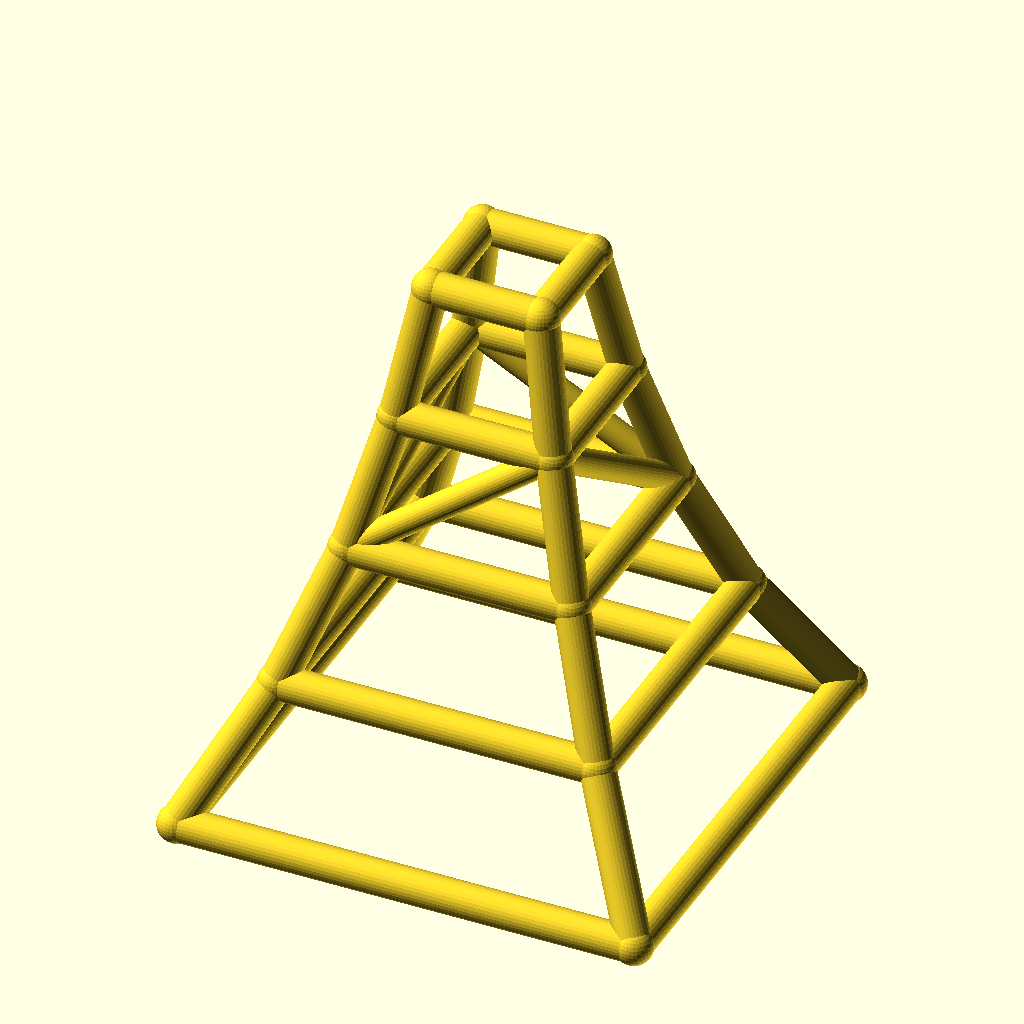
Cell 1: the model at its default parameters.
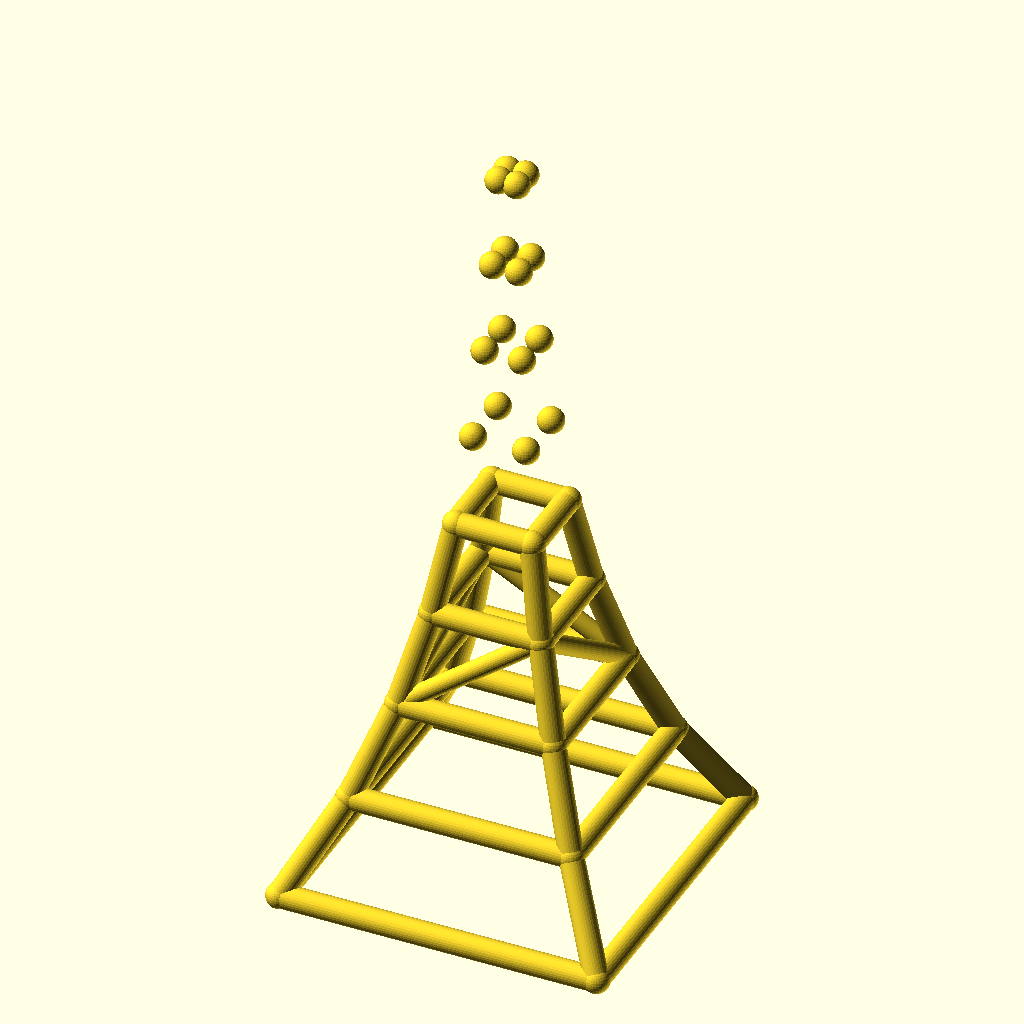
Cell 2: levels = 8 (everything else at default).
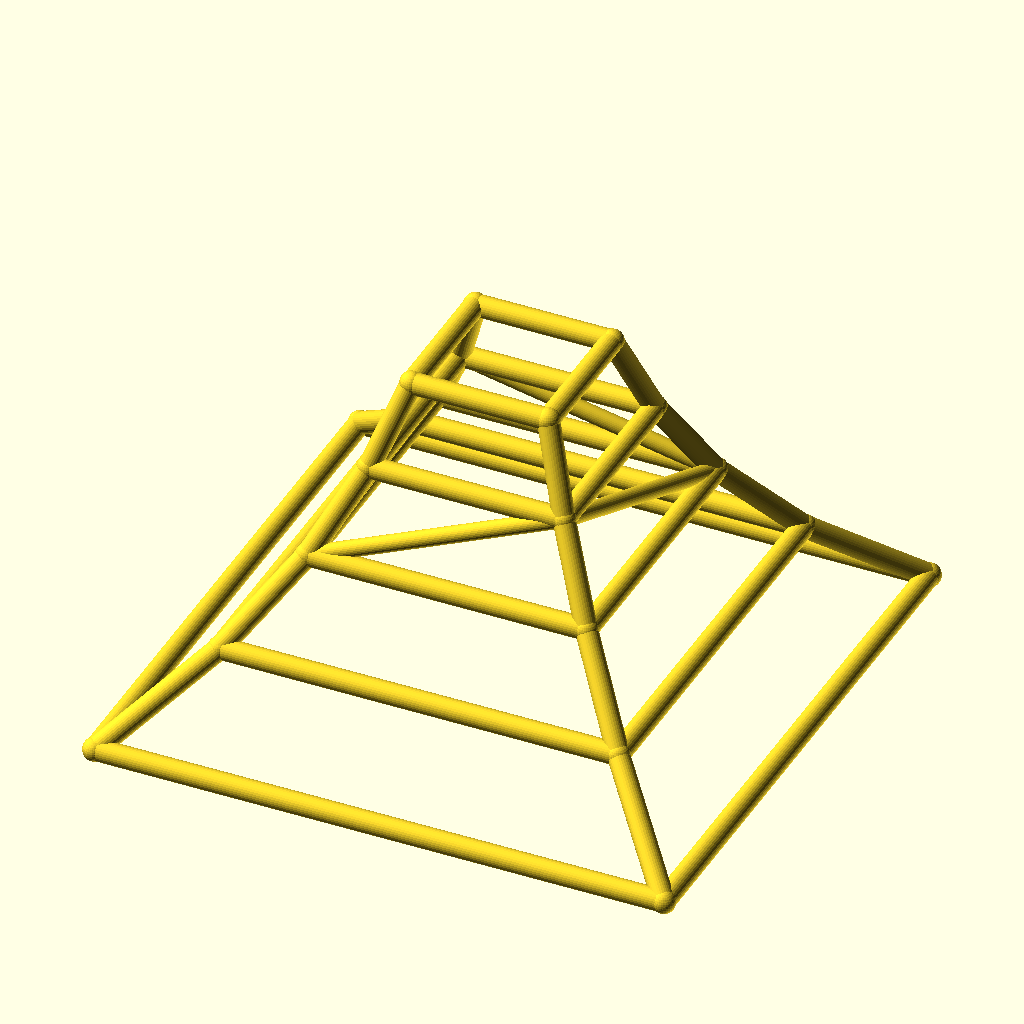
Cell 3: the same model with base_w = 240.
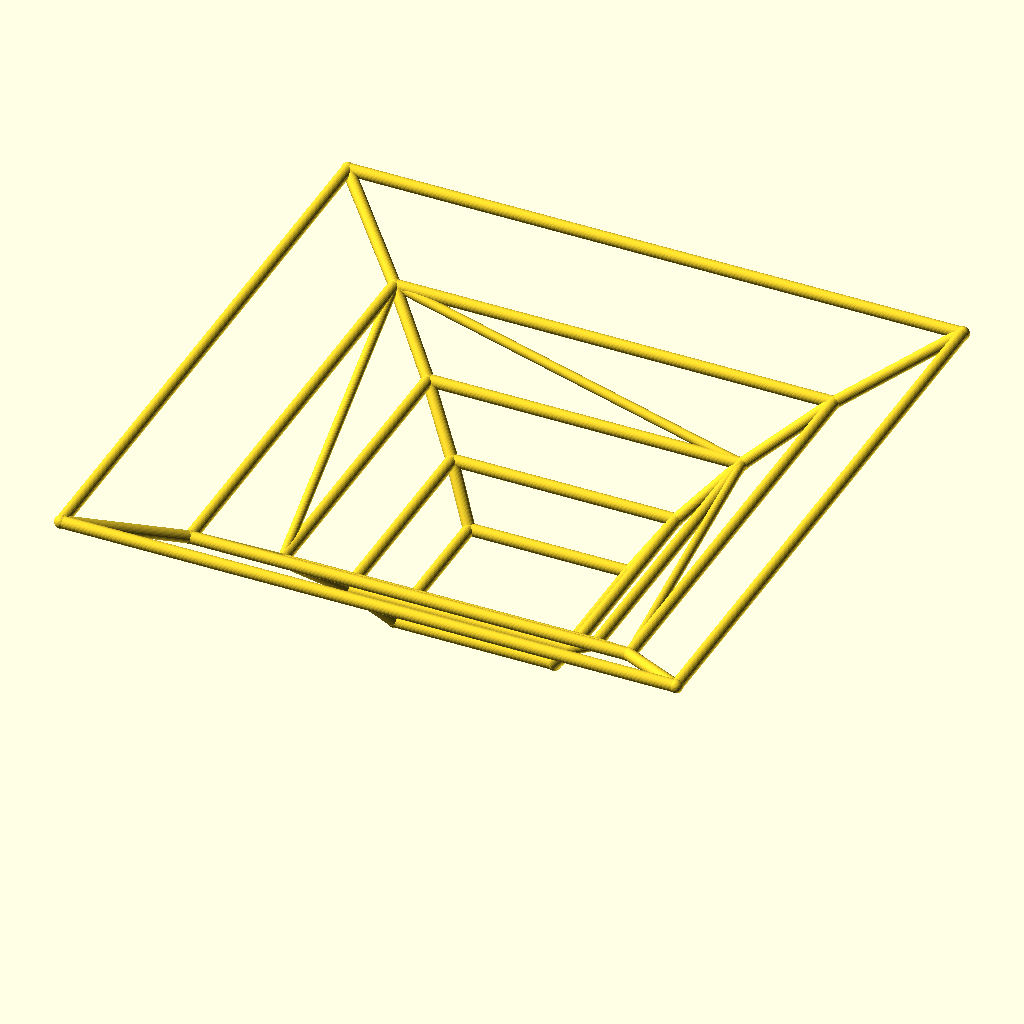
Cell 4 — taper set to 1.4, the other parameters unchanged.
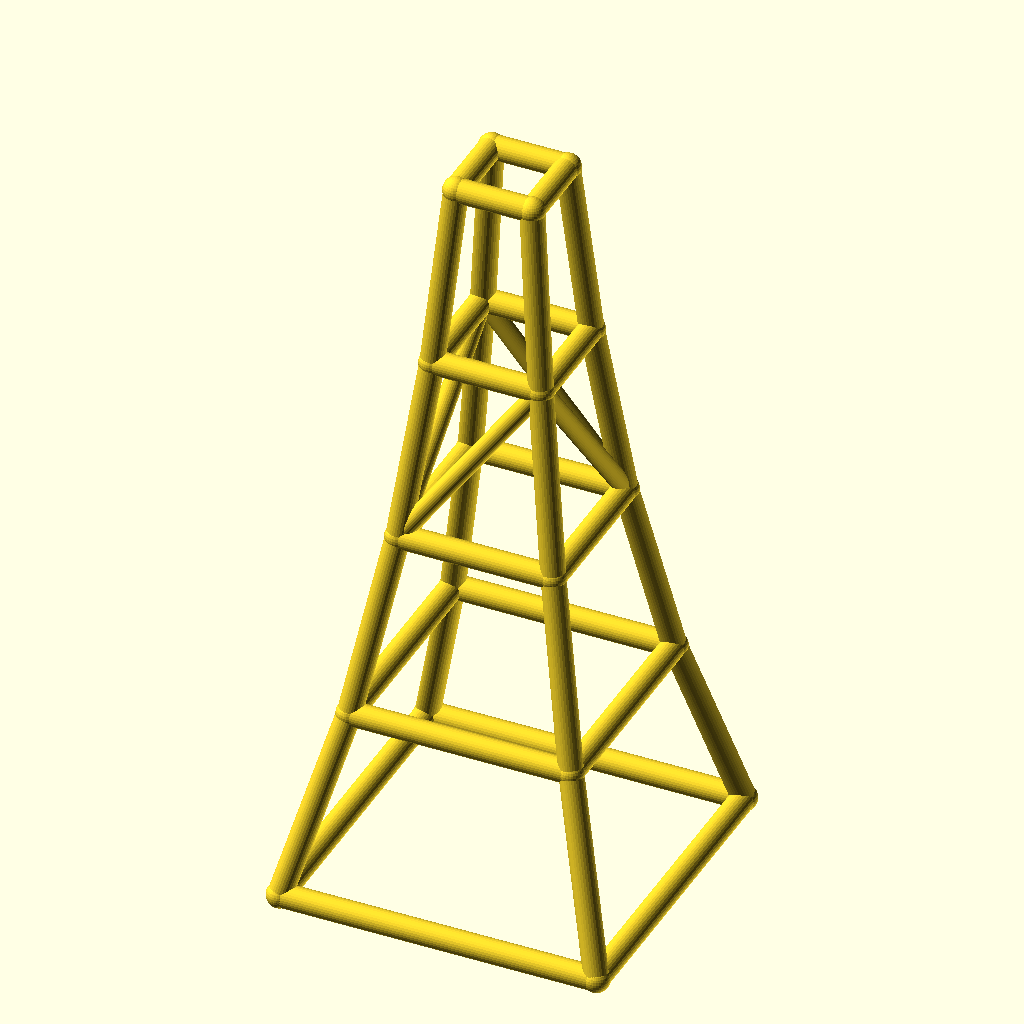
Cell 5 — level_h set to 70, the other parameters unchanged.
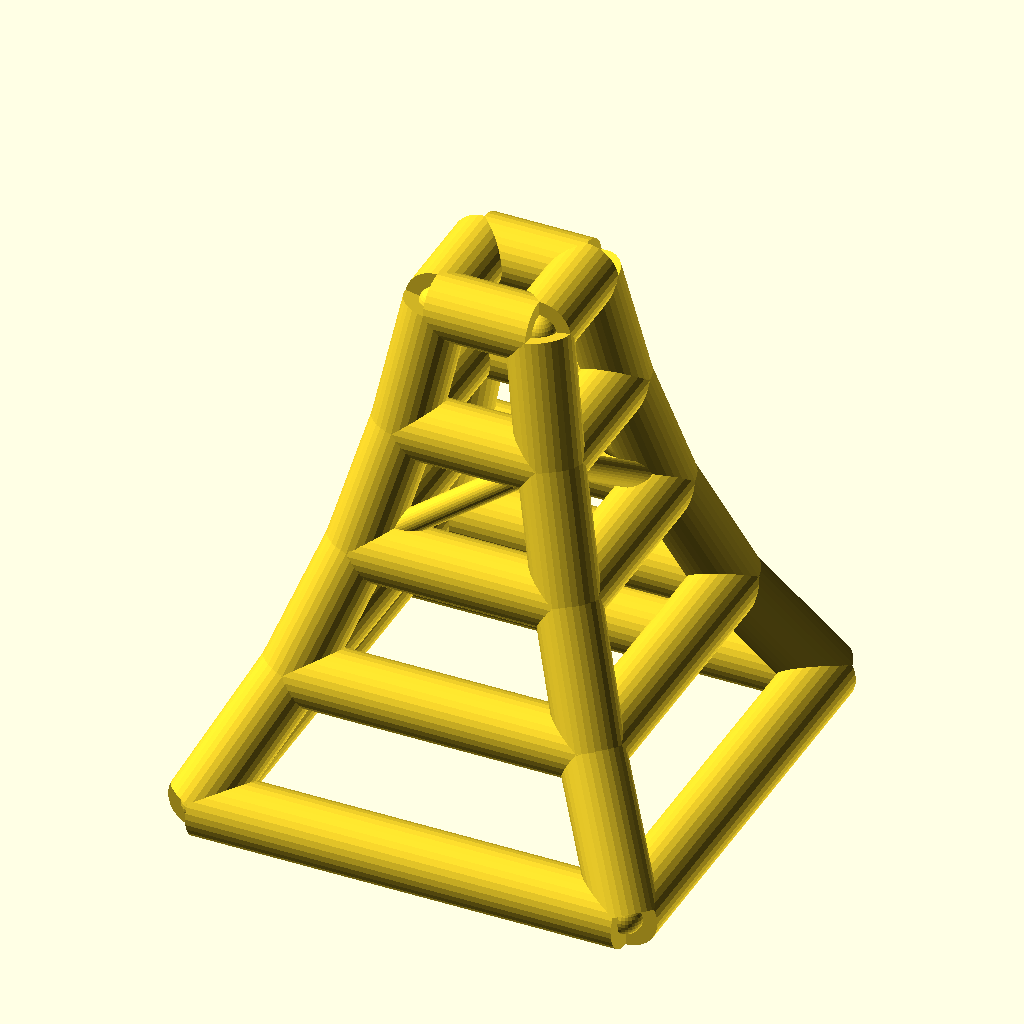
Cell 6 — leg_r set to 9, the other parameters unchanged.
The same orthographic view direction (rotation 55°, 0°, 25°; colour scheme Cornfield) for every cell, with the view re-fitted per cell, so scale and position can differ between cells.
OpenSCAD source file optional_data/data/wire2/masttowers/scene_0165.scad:
$fn = 32;

// ----------------------------------------------------------------------
// Tapered four-leg tower: 4 levels, base 120 mm, taper 0.7 per level
// ----------------------------------------------------------------------

// --- parameters (mm) ---
levels = 4;               // number of tower levels
base_w = 120;             // bottom ring width (X and Y)
taper = 0.7;              // ring width multiplier per level
level_h = 35;             // height of one level
leg_r = 4.5;              // leg / ring member radius
brace_r = 3.5;            // diagonal brace radius
joint_r = 4.9;            // joint ball radius

bbox_x = base_w + 2 * joint_r;  // overall X, joints included
bbox_y = base_w + 2 * joint_r;  // overall Y, joints included
bbox_z = levels * level_h + 2 * joint_r;  // overall Z, joints included
leg_d = 2 * leg_r;  // leg / ring stock diameter
brace_d = 2 * brace_r;  // brace stock diameter
joint_d = 2 * joint_r;  // joint ball diameter
top_w = base_w * pow(taper, levels);  // width of the top ring
nodes = [for (lvl = [0 : levels], sx = [-1, 1], sy = [-1, 1]) [sx * base_w * pow(taper, lvl) / 2, sy * base_w * pow(taper, lvl) / 2, lvl * level_h]];

module member(a, b, r) {
  /* round stock from joint a to joint b, ends buried in the joint balls */
  d = b - a;
  length = norm(d);
  translate(a) rotate([0, acos(d[2] / length), atan2(d[1], d[0])])
    cylinder(h = length, r = r);
}

module joint(p, r) {
  /* ball at the joint centre, fatter than every member meeting there */
  translate(p) sphere(r = r);
}

/* members - each call is one graph edge */
member(nodes[0], nodes[4], leg_r);
member(nodes[1], nodes[5], leg_r);
member(nodes[2], nodes[6], leg_r);
member(nodes[3], nodes[7], leg_r);
member(nodes[4], nodes[8], leg_r);
member(nodes[5], nodes[9], leg_r);
member(nodes[6], nodes[10], leg_r);
member(nodes[7], nodes[11], leg_r);
member(nodes[8], nodes[12], leg_r);
member(nodes[9], nodes[13], leg_r);
member(nodes[10], nodes[14], leg_r);
member(nodes[11], nodes[15], leg_r);
member(nodes[12], nodes[16], leg_r);
member(nodes[13], nodes[17], leg_r);
member(nodes[14], nodes[18], leg_r);
member(nodes[15], nodes[19], leg_r);
member(nodes[0], nodes[1], leg_r);
member(nodes[2], nodes[3], leg_r);
member(nodes[0], nodes[2], leg_r);
member(nodes[1], nodes[3], leg_r);
member(nodes[4], nodes[5], leg_r);
member(nodes[6], nodes[7], leg_r);
member(nodes[4], nodes[6], leg_r);
member(nodes[5], nodes[7], leg_r);
member(nodes[8], nodes[9], leg_r);
member(nodes[10], nodes[11], leg_r);
member(nodes[8], nodes[10], leg_r);
member(nodes[9], nodes[11], leg_r);
member(nodes[12], nodes[13], leg_r);
member(nodes[14], nodes[15], leg_r);
member(nodes[12], nodes[14], leg_r);
member(nodes[13], nodes[15], leg_r);
member(nodes[16], nodes[17], leg_r);
member(nodes[18], nodes[19], leg_r);
member(nodes[16], nodes[18], leg_r);
member(nodes[17], nodes[19], leg_r);
member(nodes[8], nodes[13], brace_r);
member(nodes[11], nodes[14], brace_r);
member(nodes[8], nodes[14], brace_r);
member(nodes[11], nodes[13], brace_r);

/* joint balls */
for (p = nodes) joint(p, joint_r);
Parameter table extracted from the source (name, type, default, range or options):
levels: number, default 4
base_w: number, default 120
taper: number, default 0.7
level_h: number, default 35
leg_r: number, default 4.5
brace_r: number, default 3.5
joint_r: number, default 4.9
